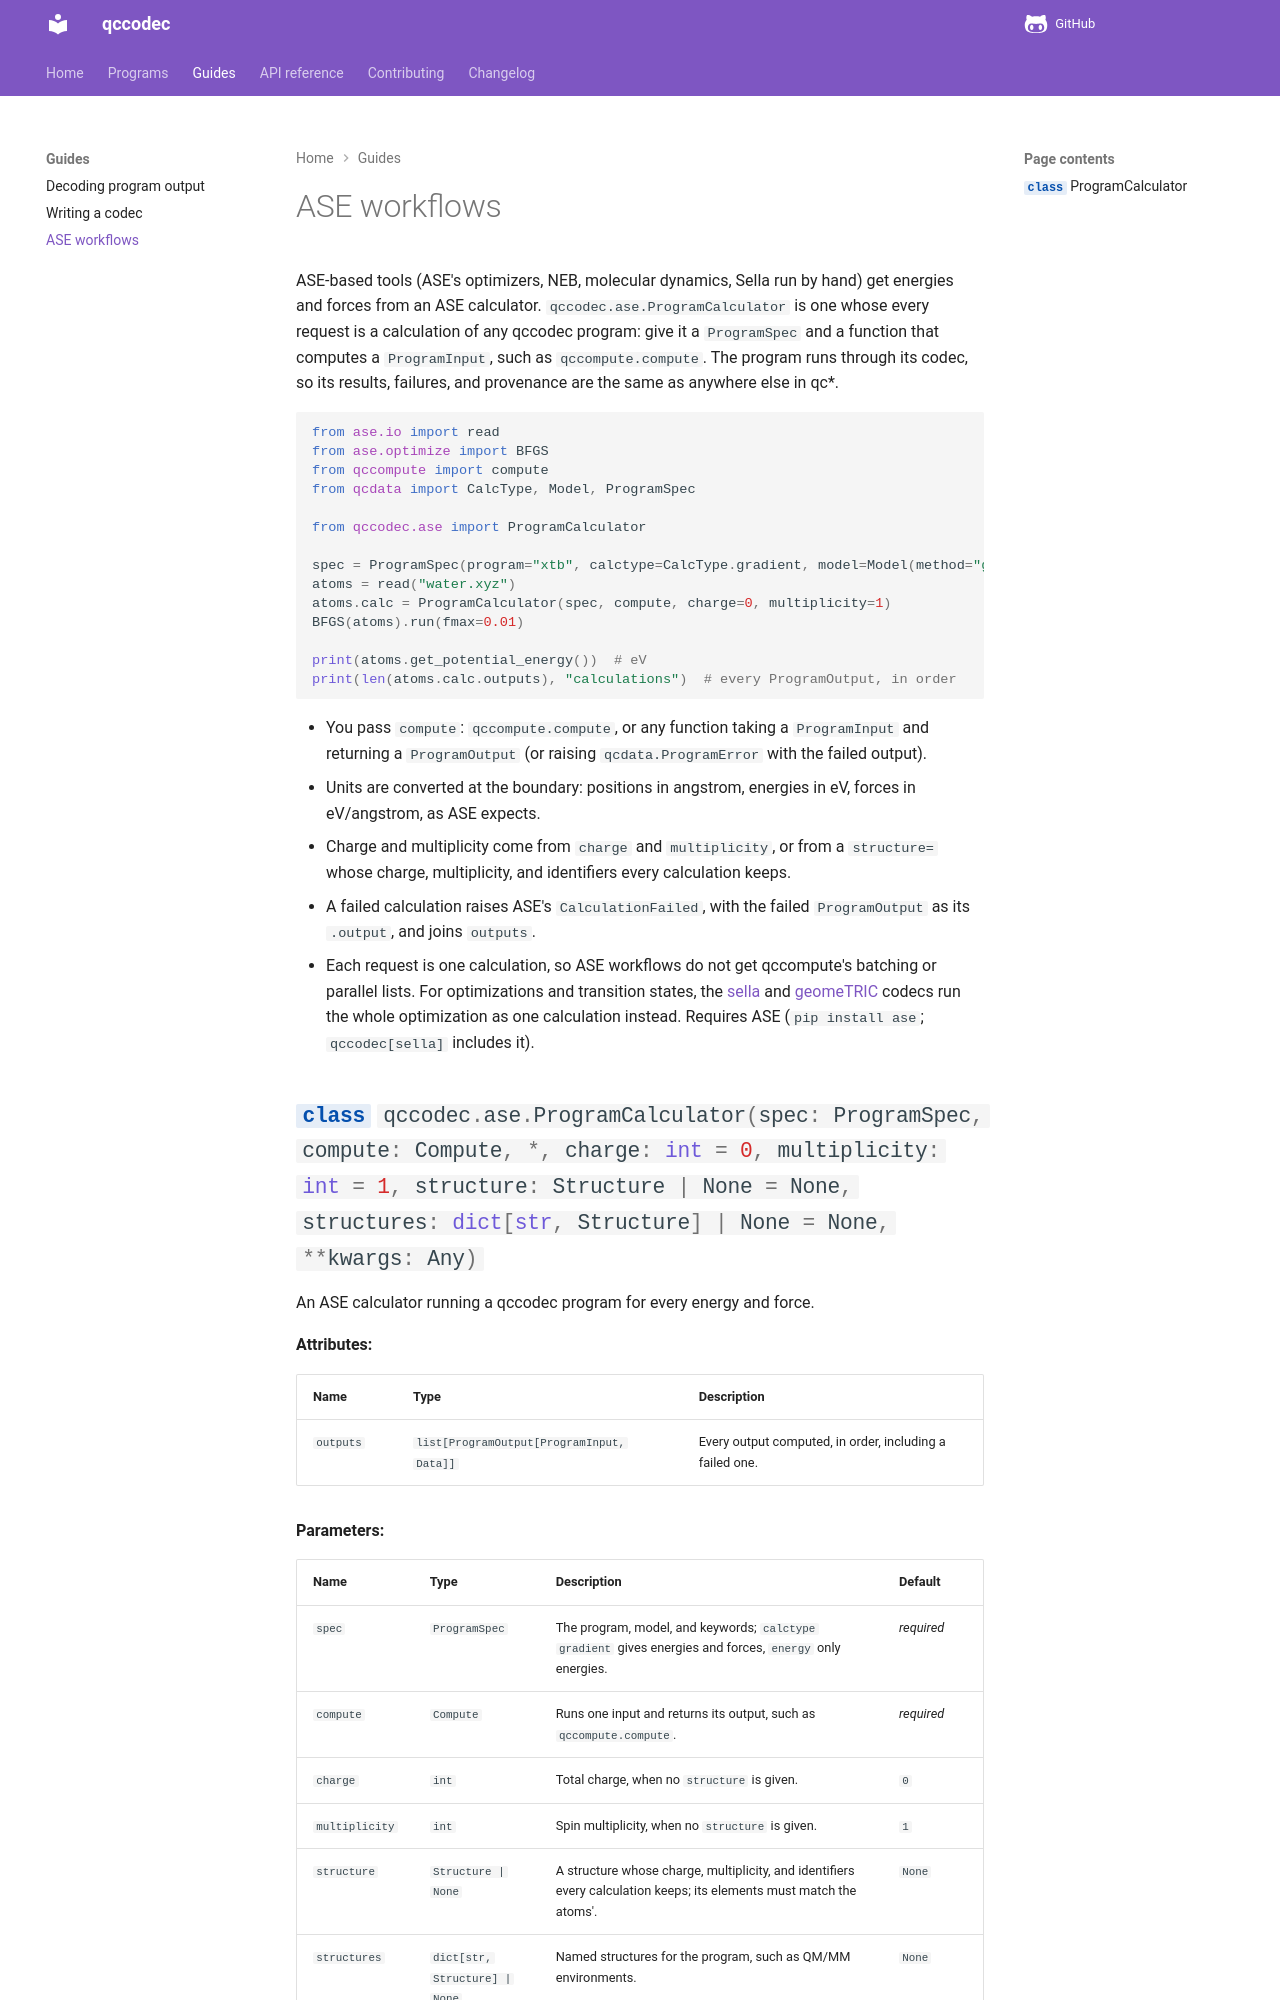

repository: atomsforhumanity/qccodec · page: guides/ase/index.html · generator: mkdocs

# ASE workflows

ASE-based tools (ASE's optimizers, NEB, molecular dynamics, Sella run by hand) get
energies and forces from an ASE calculator. `qccodec.ase.ProgramCalculator` is one
whose every request is a calculation of any qccodec program: give it a `ProgramSpec`
and a function that computes a `ProgramInput`, such as `qccompute.compute`. The
program runs through its codec, so its results, failures, and provenance are the same
as anywhere else in qc*.

```python
from ase.io import read
from ase.optimize import BFGS
from qccompute import compute
from qcdata import CalcType, Model, ProgramSpec

from qccodec.ase import ProgramCalculator

spec = ProgramSpec(program="xtb", calctype=CalcType.gradient, model=Model(method="gfn2"))
atoms = read("water.xyz")
atoms.calc = ProgramCalculator(spec, compute, charge=0, multiplicity=1)
BFGS(atoms).run(fmax=0.01)

print(atoms.get_potential_energy())  # eV
print(len(atoms.calc.outputs), "calculations")  # every ProgramOutput, in order
```
